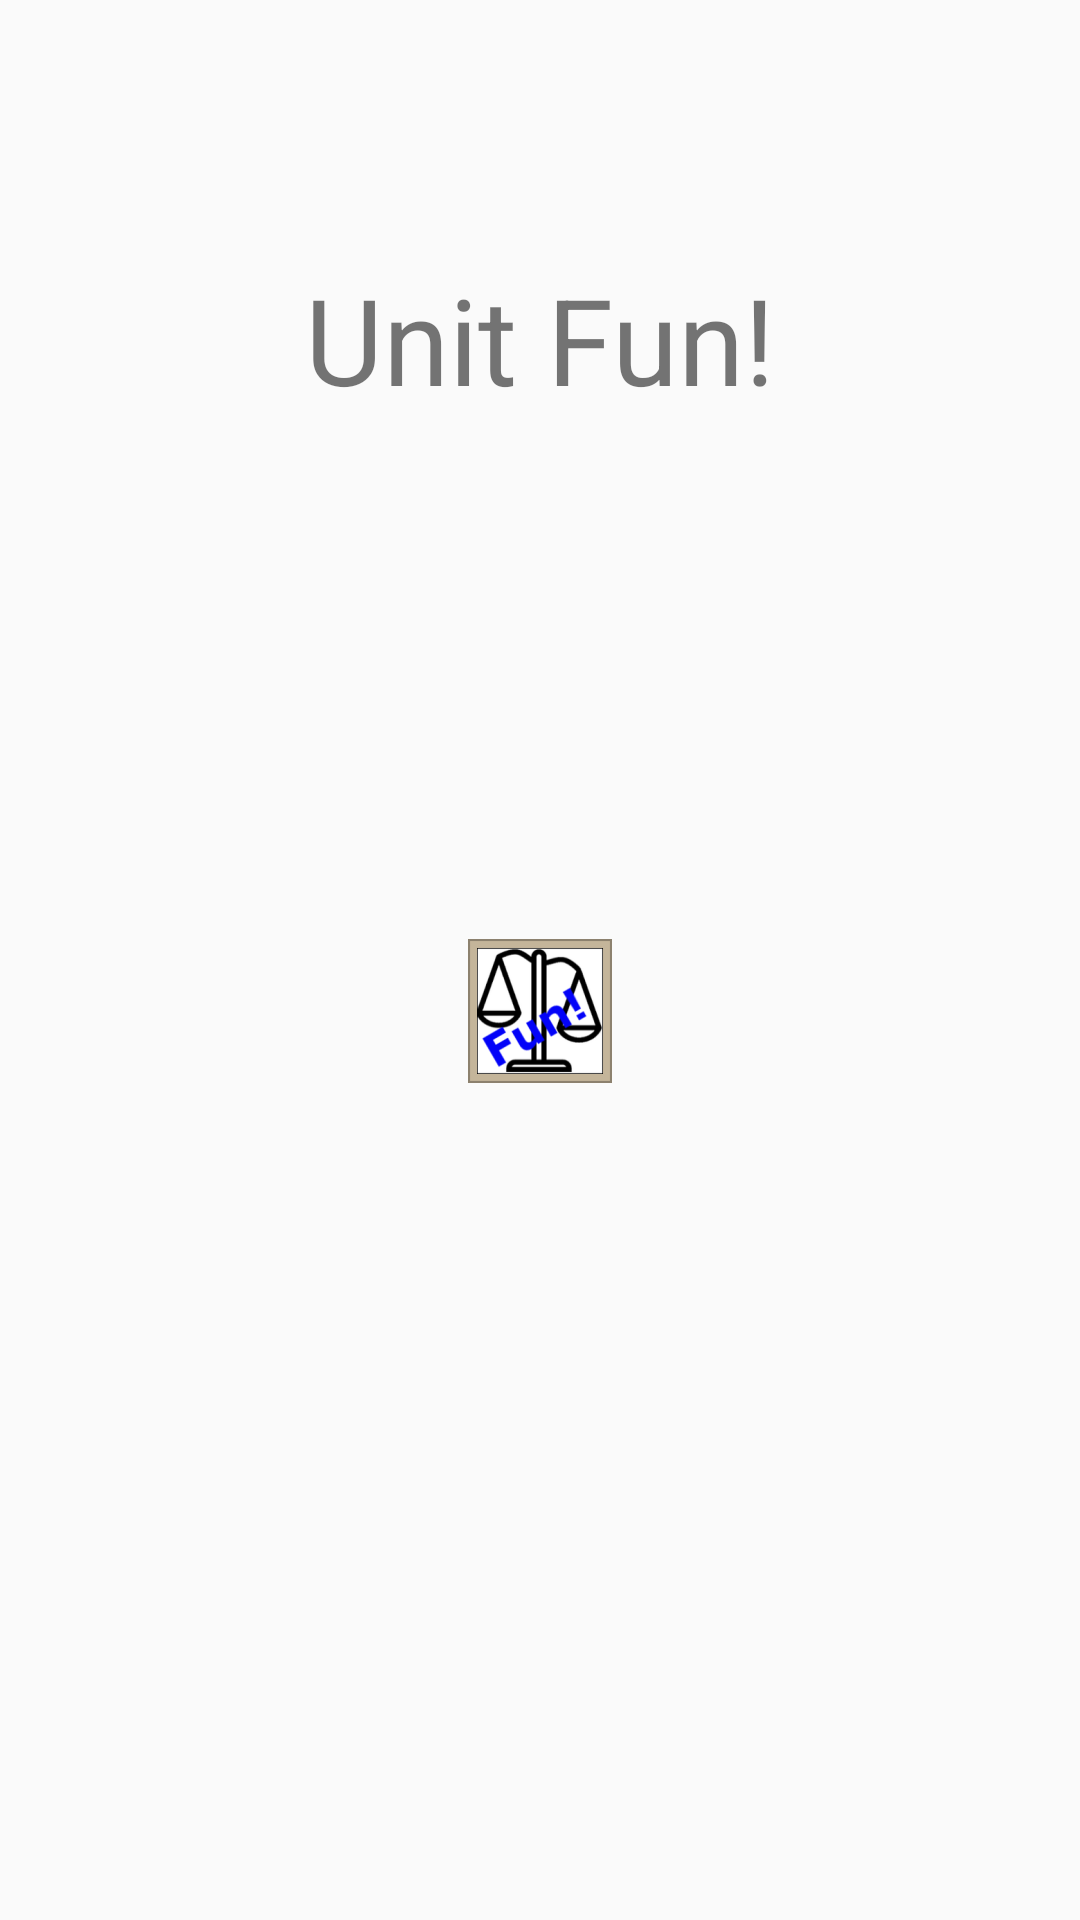

Here is an Android app screen rendered from its layout file. Give the layout XML and the strings, colors and styles it references.
<!-- AndroidManifest.xml: application theme AppTheme.Base -->
<!-- res/layout/activity_splash.xml -->
<?xml version="1.0" encoding="utf-8"?>
<LinearLayout xmlns:android="http://schemas.android.com/apk/res/android"
              xmlns:tools="http://schemas.android.com/tools" android:layout_width="match_parent"
              android:layout_height="match_parent"
              android:orientation="vertical"
              tools:context="com.project.example.unitfun.SplashActivity">

    <TextView
        android:id="@+id/title_text"
        android:layout_width="wrap_content"
        android:layout_height="wrap_content"
        android:text="Unit Fun!"
        android:textSize="40sp"
        android:layout_gravity="center"
        android:gravity="center_vertical"
        android:layout_weight="1"
        />

    <ImageView
        android:id="@+id/uxGraphic"
        android:layout_width="wrap_content"
        android:layout_height="wrap_content"
        android:src="@drawable/unitfun"
        android:layout_gravity="center"
        android:layout_weight="1"
        />

    <TextView
        android:layout_width="wrap_content"
        android:layout_height="wrap_content"
        android:layout_weight="1"/>
</LinearLayout>
<!-- resources referenced by this layout -->
<resources>
  <!-- drawable unitfun: png bitmap (drawable, 2582 bytes) -->
  <style name="AppTheme.Base" parent="Theme.AppCompat.Light.NoActionBar">
          
          <item name="colorPrimary">@color/colorPrimary</item>
          <item name="colorPrimaryDark">@color/colorPrimaryDark</item>
          <item name="colorAccent">@color/colorAccent</item>
      </style>
  <color name="colorPrimary">#3F51B5</color>
  <color name="colorPrimaryDark">#303F9F</color>
  <color name="colorAccent">#FF4081</color>
</resources>
